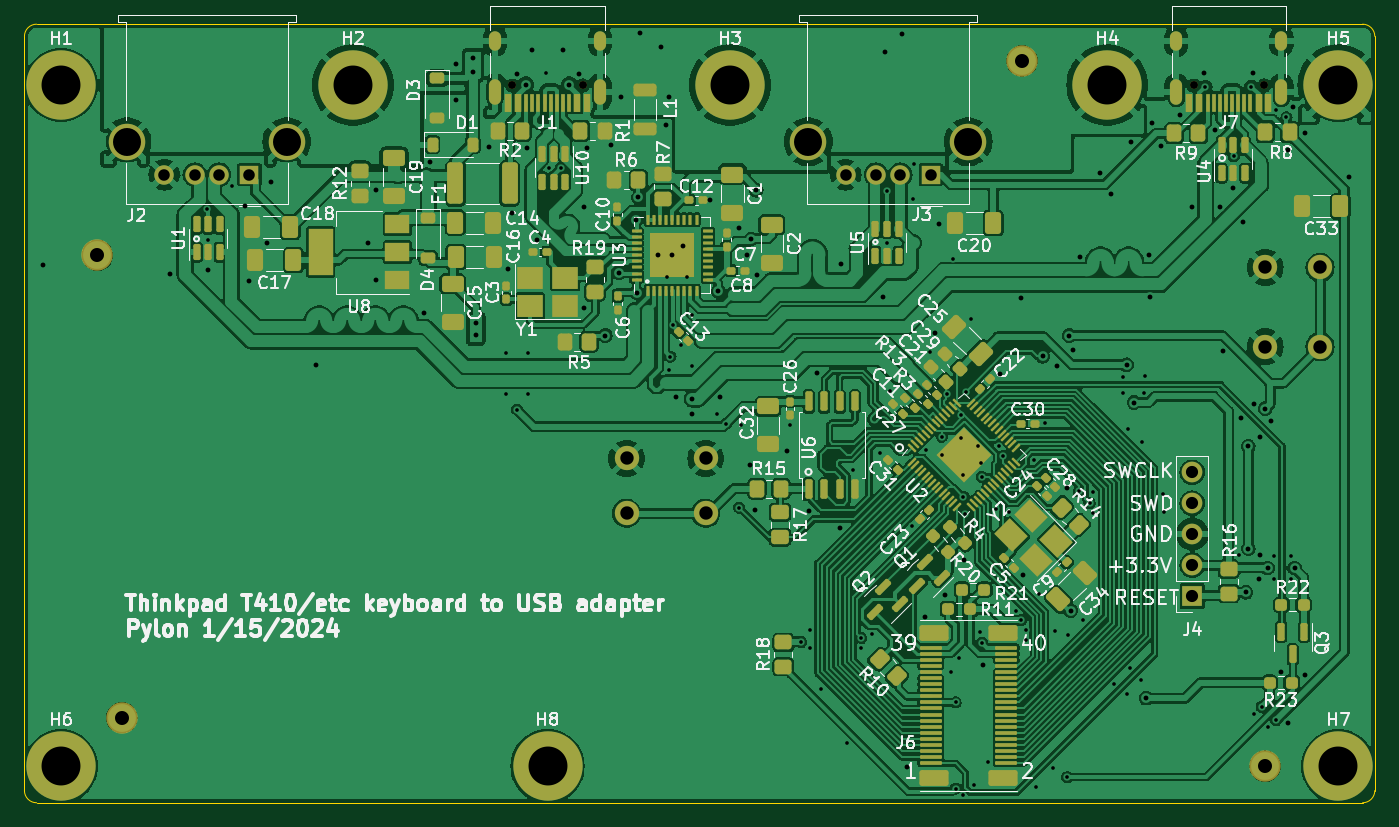
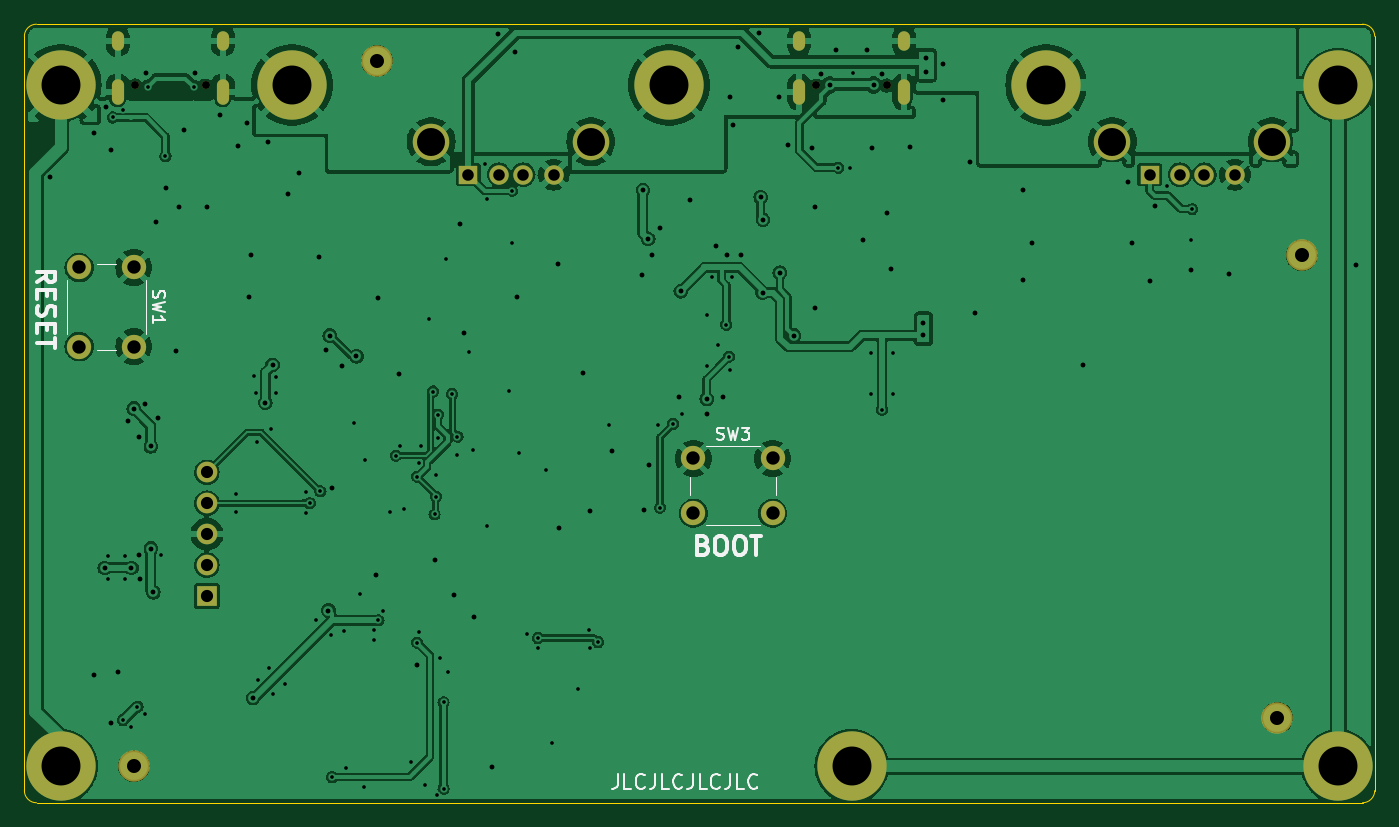
Circuit board: 11 layer files. Board 111.0 x 64.0 mm.
- bottom_copper: Thinkpad-USB-keyboard-PCB-B_Cu.gbr (186651 bytes)
- bottom_mask: Thinkpad-USB-keyboard-PCB-B_Mask.gbr (2331 bytes)
- paste: Thinkpad-USB-keyboard-PCB-B_Paste.gbr (470 bytes)
- bottom_silk: Thinkpad-USB-keyboard-PCB-B_Silkscreen.gbr (12588 bytes)
- outline: Thinkpad-USB-keyboard-PCB-Edge_Cuts.gbr (978 bytes)
- top_copper: Thinkpad-USB-keyboard-PCB-F_Cu.gbr (456468 bytes)
- top_mask: Thinkpad-USB-keyboard-PCB-F_Mask.gbr (17272 bytes)
- paste: Thinkpad-USB-keyboard-PCB-F_Paste.gbr (15827 bytes)
- top_silk: Thinkpad-USB-keyboard-PCB-F_Silkscreen.gbr (162591 bytes)
- drill: Thinkpad-USB-keyboard-PCB-NPTH.drl (498 bytes)
- drill: Thinkpad-USB-keyboard-PCB-PTH.drl (4497 bytes)

=== bottom_copper: Thinkpad-USB-keyboard-PCB-B_Cu.gbr (186651 bytes, source omitted) ===
=== bottom_mask: Thinkpad-USB-keyboard-PCB-B_Mask.gbr ===
%TF.GenerationSoftware,KiCad,Pcbnew,7.0.10*%
%TF.CreationDate,2024-01-24T01:05:34-05:00*%
%TF.ProjectId,Thinkpad-USB-keyboard-PCB,5468696e-6b70-4616-942d-5553422d6b65,rev?*%
%TF.SameCoordinates,Original*%
%TF.FileFunction,Soldermask,Bot*%
%TF.FilePolarity,Negative*%
%FSLAX46Y46*%
G04 Gerber Fmt 4.6, Leading zero omitted, Abs format (unit mm)*
G04 Created by KiCad (PCBNEW 7.0.10) date 2024-01-24 01:05:34*
%MOMM*%
%LPD*%
G01*
G04 APERTURE LIST*
%ADD10C,5.700000*%
%ADD11R,1.600000X1.500000*%
%ADD12C,1.600000*%
%ADD13C,3.000000*%
%ADD14C,0.650000*%
%ADD15O,1.000000X2.100000*%
%ADD16O,1.000000X1.600000*%
%ADD17C,2.582000*%
%ADD18R,1.700000X1.700000*%
%ADD19O,1.700000X1.700000*%
%ADD20C,2.000000*%
G04 APERTURE END LIST*
D10*
%TO.C,H8*%
X0Y-58000000D03*
%TD*%
D11*
%TO.C,J2*%
X-24500000Y-9360000D03*
D12*
X-27000000Y-9360000D03*
X-29000000Y-9360000D03*
X-31500000Y-9360000D03*
D13*
X-21430000Y-6650000D03*
X-34570000Y-6650000D03*
%TD*%
D10*
%TO.C,H7*%
X65000000Y-58000000D03*
%TD*%
D14*
%TO.C,J7*%
X58890000Y-2040000D03*
X53110000Y-2040000D03*
D15*
X60320000Y-2570000D03*
D16*
X60320000Y1610000D03*
D15*
X51680000Y-2570000D03*
D16*
X51680000Y1610000D03*
%TD*%
D17*
%TO.C,H12*%
X-35000000Y-54000000D03*
%TD*%
D10*
%TO.C,H6*%
X-40000000Y-58000000D03*
%TD*%
%TO.C,H3*%
X15000000Y-2000000D03*
%TD*%
%TO.C,H4*%
X46000000Y-2000000D03*
%TD*%
D17*
%TO.C,H10*%
X59000000Y-58000000D03*
%TD*%
D11*
%TO.C,J3*%
X31500000Y-9360000D03*
D12*
X29000000Y-9360000D03*
X27000000Y-9360000D03*
X24500000Y-9360000D03*
D13*
X34570000Y-6650000D03*
X21430000Y-6650000D03*
%TD*%
D10*
%TO.C,H5*%
X65000000Y-2000000D03*
%TD*%
%TO.C,H1*%
X-40000000Y-2000000D03*
%TD*%
D14*
%TO.C,J1*%
X2890000Y-2040000D03*
X-2890000Y-2040000D03*
D15*
X4320000Y-2570000D03*
D16*
X4320000Y1610000D03*
D15*
X-4320000Y-2570000D03*
D16*
X-4320000Y1610000D03*
%TD*%
D18*
%TO.C,J4*%
X53000000Y-44000000D03*
D19*
X53000000Y-41460000D03*
X53000000Y-38920000D03*
X53000000Y-36380000D03*
X53000000Y-33840000D03*
%TD*%
D17*
%TO.C,H9*%
X39000000Y0D03*
%TD*%
D10*
%TO.C,H2*%
X-16000000Y-2000000D03*
%TD*%
D17*
%TO.C,H11*%
X-37000000Y-16000000D03*
%TD*%
D20*
%TO.C,SW3*%
X13000000Y-32700000D03*
X6500000Y-32700000D03*
X13000000Y-37200000D03*
X6500000Y-37200000D03*
%TD*%
%TO.C,SW1*%
X59000000Y-17000000D03*
X59000000Y-23500000D03*
X63500000Y-17000000D03*
X63500000Y-23500000D03*
%TD*%
M02*

=== paste: Thinkpad-USB-keyboard-PCB-B_Paste.gbr ===
%TF.GenerationSoftware,KiCad,Pcbnew,7.0.10*%
%TF.CreationDate,2024-01-24T01:05:34-05:00*%
%TF.ProjectId,Thinkpad-USB-keyboard-PCB,5468696e-6b70-4616-942d-5553422d6b65,rev?*%
%TF.SameCoordinates,Original*%
%TF.FileFunction,Paste,Bot*%
%TF.FilePolarity,Positive*%
%FSLAX46Y46*%
G04 Gerber Fmt 4.6, Leading zero omitted, Abs format (unit mm)*
G04 Created by KiCad (PCBNEW 7.0.10) date 2024-01-24 01:05:34*
%MOMM*%
%LPD*%
G01*
G04 APERTURE LIST*
G04 APERTURE END LIST*
M02*

=== bottom_silk: Thinkpad-USB-keyboard-PCB-B_Silkscreen.gbr (12588 bytes, source omitted) ===
=== outline: Thinkpad-USB-keyboard-PCB-Edge_Cuts.gbr ===
%TF.GenerationSoftware,KiCad,Pcbnew,7.0.10*%
%TF.CreationDate,2024-01-24T01:05:34-05:00*%
%TF.ProjectId,Thinkpad-USB-keyboard-PCB,5468696e-6b70-4616-942d-5553422d6b65,rev?*%
%TF.SameCoordinates,Original*%
%TF.FileFunction,Profile,NP*%
%FSLAX46Y46*%
G04 Gerber Fmt 4.6, Leading zero omitted, Abs format (unit mm)*
G04 Created by KiCad (PCBNEW 7.0.10) date 2024-01-24 01:05:34*
%MOMM*%
%LPD*%
G01*
G04 APERTURE LIST*
%TA.AperFunction,Profile*%
%ADD10C,0.100000*%
%TD*%
G04 APERTURE END LIST*
D10*
X-42000000Y3000000D02*
G75*
G03*
X-43000000Y2000000I-1J-999999D01*
G01*
X-43000000Y-60000000D02*
G75*
G03*
X-42000000Y-61000000I999999J-1D01*
G01*
X68000000Y2000000D02*
G75*
G03*
X67000000Y3000000I-1000000J0D01*
G01*
X67000000Y3000000D02*
X-42000000Y3000000D01*
X68000000Y-60000000D02*
X68000000Y2000000D01*
X67000000Y-61000000D02*
G75*
G03*
X68000000Y-60000000I0J1000000D01*
G01*
X-42000000Y-61000000D02*
X67000000Y-61000000D01*
X-43000000Y2000000D02*
X-43000000Y-60000000D01*
M02*

=== top_copper: Thinkpad-USB-keyboard-PCB-F_Cu.gbr (456468 bytes, source omitted) ===
=== top_mask: Thinkpad-USB-keyboard-PCB-F_Mask.gbr (17272 bytes, source omitted) ===
=== paste: Thinkpad-USB-keyboard-PCB-F_Paste.gbr (15827 bytes, source omitted) ===
=== top_silk: Thinkpad-USB-keyboard-PCB-F_Silkscreen.gbr (162591 bytes, source omitted) ===
=== drill: Thinkpad-USB-keyboard-PCB-NPTH.drl ===
M48
; DRILL file {KiCad 7.0.10} date Wed Jan 24 01:05:47 2024
; FORMAT={-:-/ absolute / metric / decimal}
; #@! TF.CreationDate,2024-01-24T01:05:47-05:00
; #@! TF.GenerationSoftware,Kicad,Pcbnew,7.0.10
; #@! TF.FileFunction,NonPlated,1,2,NPTH
FMAT,2
METRIC
; #@! TA.AperFunction,NonPlated,NPTH,ComponentDrill
T1C0.650
; #@! TA.AperFunction,NonPlated,NPTH,ComponentDrill
T2C1.152
%
G90
G05
T1
X-2.89Y-2.04
X2.89Y-2.04
X53.11Y-2.04
X58.89Y-2.04
T2
X-37.0Y-16.0
X-35.0Y-54.0
X39.0Y0.0
X59.0Y-58.0
M30

=== drill: Thinkpad-USB-keyboard-PCB-PTH.drl ===
M48
; DRILL file {KiCad 7.0.10} date Wed Jan 24 01:05:47 2024
; FORMAT={-:-/ absolute / metric / decimal}
; #@! TF.CreationDate,2024-01-24T01:05:47-05:00
; #@! TF.GenerationSoftware,Kicad,Pcbnew,7.0.10
; #@! TF.FileFunction,Plated,1,2,PTH
FMAT,2
METRIC
; #@! TA.AperFunction,Plated,PTH,ViaDrill
T1C0.300
; #@! TA.AperFunction,Plated,PTH,ViaDrill
T2C0.400
; #@! TA.AperFunction,Plated,PTH,ComponentDrill
T3C0.600
; #@! TA.AperFunction,Plated,PTH,ComponentDrill
T4C0.950
; #@! TA.AperFunction,Plated,PTH,ComponentDrill
T5C1.000
; #@! TA.AperFunction,Plated,PTH,ComponentDrill
T6C1.100
; #@! TA.AperFunction,Plated,PTH,ComponentDrill
T7C2.300
; #@! TA.AperFunction,Plated,PTH,ComponentDrill
T8C3.200
%
G90
G05
T1
X-28.0Y-12.2
X-27.9Y-14.7
X-25.9Y-10.3
X-3.4Y-24.0
X-3.4Y-27.4
X-2.5Y-28.7
X-1.6Y-24.0
X-1.6Y-27.4
X-0.1Y-1.0
X0.1Y-8.8
X1.1Y-8.8
X9.81Y-17.77
X10.02Y-25.45
X10.1Y-24.34
X10.3Y-21.7
X10.97Y-23.41
X11.44Y-17.78
X11.89Y-25.07
X11.9Y-20.9
X13.97Y-29.03
X14.665Y-29.835
X15.76Y-36.75
X15.91Y-29.92
X19.92Y-29.955
X20.85Y-47.78
X21.54Y-48.28
X21.57Y-46.76
X22.5Y-51.61
X24.62Y-56.1
X25.13Y-33.645
X25.76Y-48.28
X25.79Y-47.45
X26.69Y-47.09
X27.33Y-32.27
X27.9Y-10.7
X27.9Y-15.0
X28.13Y-27.17
X29.99Y-38.28
X30.0Y-11.4
X30.1Y-8.5
X31.1Y-32.0
X31.44Y-23.94
X32.4Y-30.9
X32.44Y-32.42
X32.855Y-27.391
X33.15Y-50.245
X33.32Y-16.27
X33.54Y-52.75
X33.54Y-59.84
X33.86Y-49.12
X34.0Y-29.1
X34.0Y-31.0
X34.12Y-60.4
X34.18Y-34.06
X34.18Y-35.835
X34.28Y-37.295
X34.4Y-27.2
X34.77Y-21.24
X35.03Y-59.52
X35.4Y-31.7
X35.52Y-46.95
X35.6Y-33.1
X35.7Y-34.2
X35.71Y-47.84
X36.19Y-57.66
X36.83Y-36.85
X37.1Y-31.7
X37.47Y-32.475
X37.952Y-37.076
X38.5Y-45.2
X38.9Y-46.0
X39.3Y-46.8
X39.3Y-47.6
X39.96Y-32.81
X40.11Y-59.69
X40.4Y-43.8
X40.87Y-29.815
X41.57Y-58.17
X41.7Y-46.9
X42.71Y-58.89
X42.8Y-47.2
X43.66Y-35.4
X44.0Y-46.0
X44.55Y-36.37
X44.81Y-37.15
X44.85Y-35.45
X46.6Y-51.2
X47.3Y-26.0
X47.3Y-27.3
X47.6Y-52.1
X47.74Y-30.25
X47.9Y-49.9
X48.8Y-50.9
X48.87Y-31.37
X49.0Y-27.3
X49.1Y-25.9
X50.62Y-35.66
X50.64Y-37.1
X54.07Y-2.17
X56.4Y-7.84
X56.8Y-40.6
X57.86Y-2.14
X58.1Y-53.7
X58.7Y-53.1
X59.2Y-54.8
X59.7Y-40.7
X59.7Y-42.6
X59.9Y-4.05
X59.9Y-54.2
X60.74Y-4.67
X61.1Y-40.7
X61.1Y-42.6
T2
X-41.438Y-16.79
X-31.0Y-17.5
X-27.9Y-17.2
X-24.9Y-11.95
X-24.5Y-18.1
X-23.05Y-14.97
X-22.75Y-10.0
X-19.0Y-25.0
X-14.79Y-14.96
X-14.11Y-10.59
X-14.1Y-18.05
X-10.16Y-20.76
X-9.7Y-8.3
X-7.5Y-0.25
X-7.5Y-3.25
X-6.15Y0.25
X-6.15Y-0.9
X-5.9Y-21.55
X-5.9Y-22.575
X-4.8Y-7.1
X-3.25Y-17.15
X-2.92Y-12.51
X-2.51Y-1.08
X-1.8Y-2.0
X-1.7Y-7.2
X-1.3Y0.9
X-0.9Y-14.7
X1.3Y0.9
X1.8Y-2.0
X2.55Y-1.08
X3.0Y-12.0
X3.0Y-20.35
X3.25Y-7.2
X4.75Y-22.6
X5.25Y-6.91
X5.9Y-17.425
X6.0Y-3.0
X7.275Y-13.075
X7.32Y-19.06
X7.475Y-11.225
X7.6Y2.3
X9.1Y-16.0
X9.3Y1.1
X9.72Y-5.25
X10.0Y-3.0
X10.25Y-16.0
X10.59Y-27.68
X11.175Y-15.2
X11.86Y-29.02
X11.91Y-27.82
X13.325Y-11.475
X14.04Y-18.95
X14.15Y-27.64
X15.75Y-13.75
X16.375Y-15.975
X16.63Y-33.2
X16.725Y-14.65
X17.03Y-36.92
X17.15Y-10.65
X17.2Y-17.65
X19.7Y-32.1
X21.5Y-37.0
X22.11Y-25.71
X24.02Y-38.41
X24.13Y-16.73
X27.54Y-19.39
X27.7Y0.7
X29.1Y2.2
X29.57Y-58.1
X31.05Y-45.75
X31.85Y-22.4
X32.2Y-13.45
X32.7Y-43.95
X34.21Y-41.03
X35.764Y-49.678
X37.2Y-25.75
X38.9Y-19.5
X39.1Y-42.3
X40.7Y-24.3
X41.9Y-25.1
X42.722Y-35.093
X42.9Y-22.6
X43.0Y-45.2
X43.2Y-23.8
X43.8Y-16.1
X45.4Y-9.25
X46.35Y-11.0
X47.6Y-25.0
X48.0Y-6.7
X48.2Y-28.1
X49.2Y-52.4
X49.4Y-16.0
X49.55Y-19.45
X49.7Y-5.1
X50.4Y-7.0
X51.95Y-4.45
X53.0Y-12.0
X54.0Y-1.0
X54.9Y-5.67
X55.25Y-12.0
X55.5Y-23.9
X56.35Y-10.5
X57.0Y-29.4
X57.2Y-13.3
X57.4Y-43.7
X57.6Y-31.7
X57.6Y-40.1
X58.0Y-1.0
X58.1Y-28.2
X58.5Y-42.6
X58.6Y-30.9
X58.6Y-40.6
X59.0Y-28.6
X59.2Y-41.7
X59.5Y-29.6
X60.27Y-50.21
X60.89Y-7.32
X60.9Y-54.45
X61.25Y-3.8
X61.4Y-41.7
X62.26Y-5.93
X62.28Y-50.53
X65.9Y-9.6
T4
X-31.5Y-9.36
X-29.0Y-9.36
X-27.0Y-9.36
X-24.5Y-9.36
X24.5Y-9.36
X27.0Y-9.36
X29.0Y-9.36
X31.5Y-9.36
T5
X53.0Y-33.84
X53.0Y-36.38
X53.0Y-38.92
X53.0Y-41.46
X53.0Y-44.0
T6
X6.5Y-32.7
X6.5Y-37.2
X13.0Y-32.7
X13.0Y-37.2
X59.0Y-17.0
X59.0Y-23.5
X63.5Y-17.0
X63.5Y-23.5
T7
X-34.57Y-6.65
X-21.43Y-6.65
X21.43Y-6.65
X34.57Y-6.65
T8
X-40.0Y-2.0
X-40.0Y-58.0
X-16.0Y-2.0
X0.0Y-58.0
X15.0Y-2.0
X46.0Y-2.0
X65.0Y-2.0
X65.0Y-58.0
T3
G00X-4.32Y1.31
M15
G01X-4.32Y1.91
M16
G05
G00X-4.32Y-3.12
M15
G01X-4.32Y-2.02
M16
G05
G00X4.32Y1.31
M15
G01X4.32Y1.91
M16
G05
G00X4.32Y-3.12
M15
G01X4.32Y-2.02
M16
G05
G00X51.68Y1.31
M15
G01X51.68Y1.91
M16
G05
G00X51.68Y-3.12
M15
G01X51.68Y-2.02
M16
G05
G00X60.32Y1.31
M15
G01X60.32Y1.91
M16
G05
G00X60.32Y-3.12
M15
G01X60.32Y-2.02
M16
G05
M30

